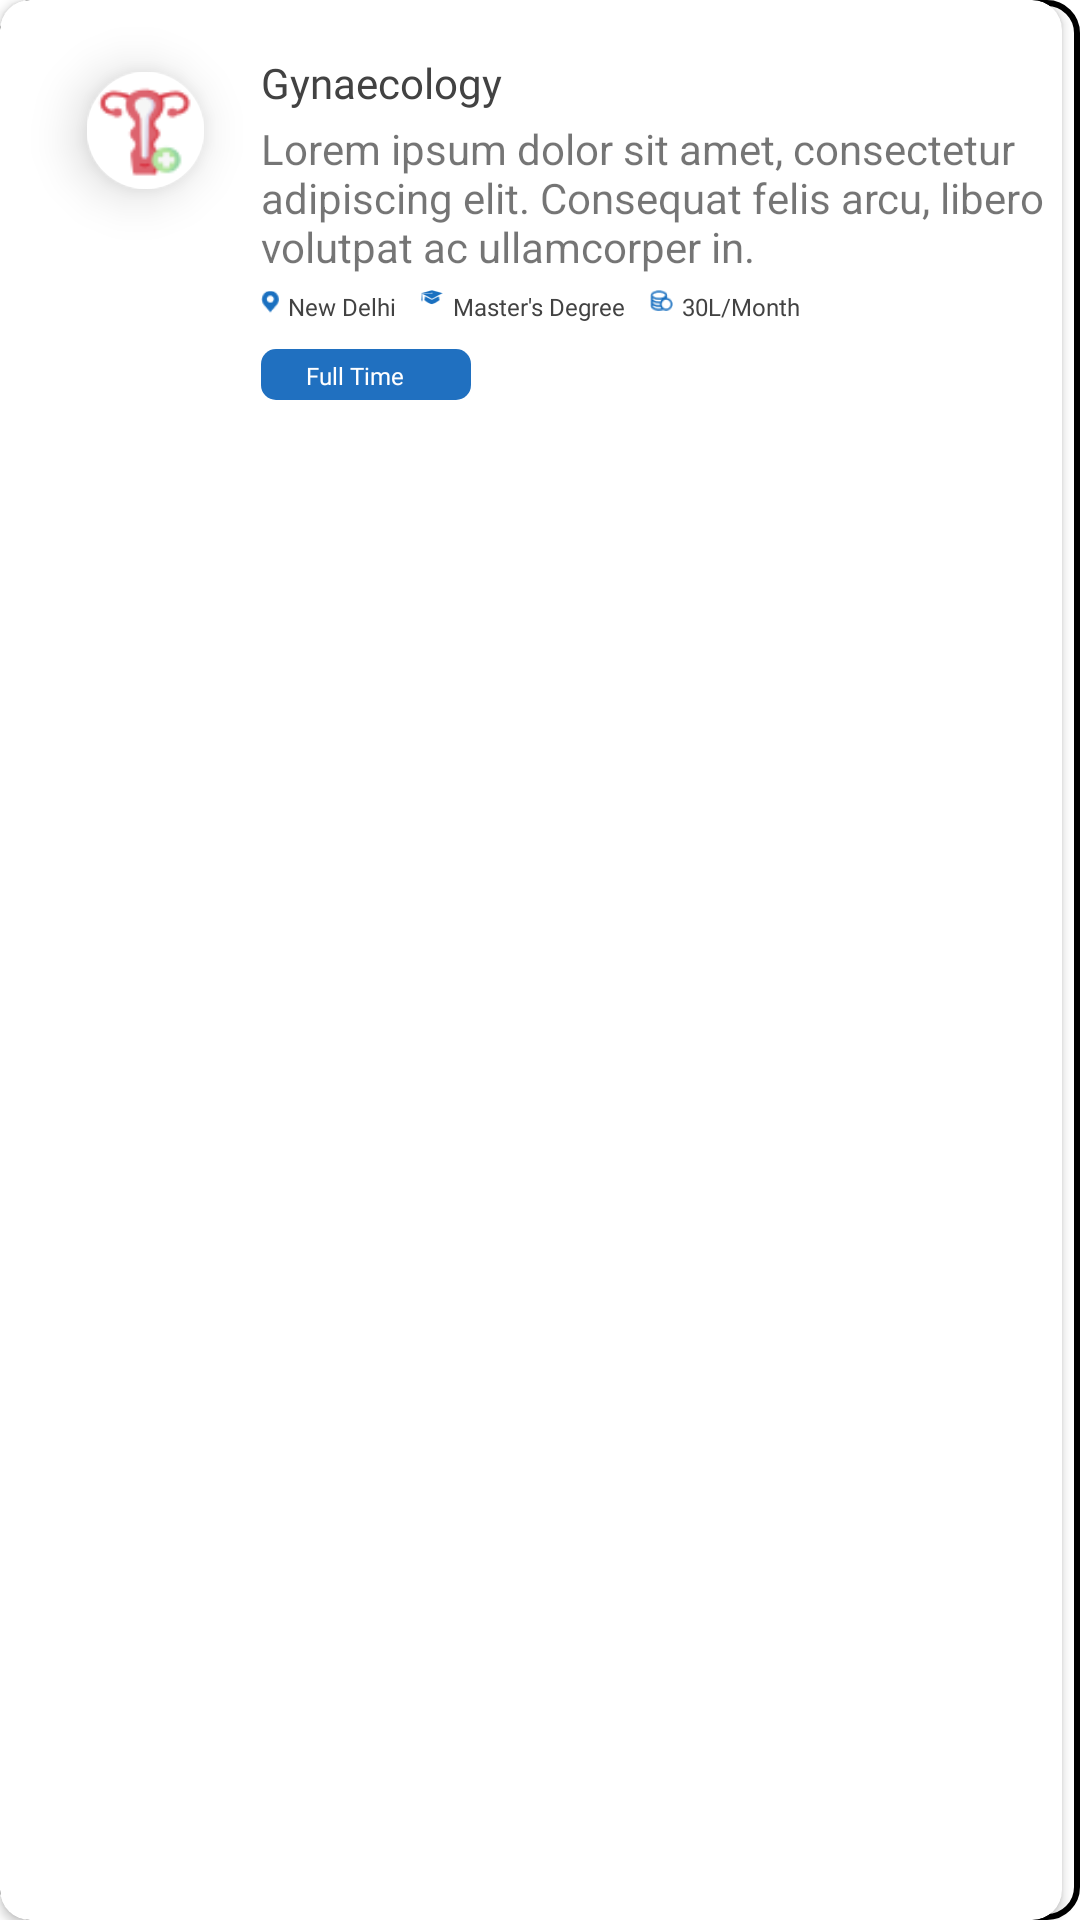

Layout XML and referenced resources for this Android screen:
<!-- AndroidManifest.xml: application theme Theme.Doctify -->
<!-- res/layout/sample_result.xml -->
<?xml version="1.0" encoding="utf-8"?>
<LinearLayout xmlns:android="http://schemas.android.com/apk/res/android"
    android:layout_width="354dp"
    android:layout_height="160dp"
    xmlns:app="http://schemas.android.com/apk/res-auto"
    android:orientation="vertical"
    android:background="@drawable/result_rect_box"
    android:elevation="10dp"
    android:layout_marginTop="18dp">

    <androidx.cardview.widget.CardView
        android:layout_width="354dp"
        android:layout_height="match_parent"
        app:cardCornerRadius="10dp"
        app:cardMaxElevation="10dp"

        android:elevation="10dp">
        <LinearLayout
            android:layout_width="match_parent"
            android:layout_height="match_parent">



            <ImageView
                android:id="@+id/imageResult"
                android:layout_width="39dp"
                android:layout_height="39dp"
                app:srcCompat="@drawable/ganaecologist"
                android:layout_marginTop="24dp"
                android:layout_marginLeft="29dp"
                android:background="@drawable/round_white"
                android:elevation="10dp"/>

            <LinearLayout
                android:layout_width="267dp"
                android:layout_height="wrap_content"
                android:layout_marginLeft="19dp"
                android:layout_marginTop="18dp"
                android:orientation="vertical">

                <TextView
                    android:id="@+id/nameResultTitle"
                    android:layout_width="wrap_content"
                    android:layout_height="20dp"
                    android:fontFamily="@font/poppins"
                    android:text="Gynaecology"
                    android:textColor="#424242"
                    android:textSize="14sp" />

                <TextView
                    android:id="@+id/descResult"
                    android:layout_width="wrap_content"
                    android:layout_height="wrap_content"
                    android:layout_marginTop="2dp"
                    android:text="Lorem ipsum dolor sit amet, consectetur adipiscing elit. Consequat felis arcu, libero volutpat ac ullamcorper in." />

                <LinearLayout
                    android:layout_width="265dp"
                    android:layout_height="12pt"
                    android:paddingTop="5dp">


                    <ImageView
                        android:id="@+id/imageView21"
                        android:layout_width="6dp"
                        android:layout_height="8dp"

                        app:srcCompat="@drawable/location_icon" />

                    <TextView
                        android:id="@+id/placeResult"
                        android:layout_width="wrap_content"
                        android:layout_height="wrap_content"
                        android:layout_marginLeft="2.9dp"
                        android:fontFamily="@font/poppins"
                        android:text="New Delhi"
                        android:textColor="@color/black_job"
                        android:textSize="8sp" />

                    <ImageView
                        android:id="@+id/imageView22"
                        android:layout_width="8dp"
                        android:layout_height="4.98dp"
                        android:layout_marginLeft="8dp"

                        app:srcCompat="@drawable/degree_img" />

                    <TextView
                        android:id="@+id/degreeResult"
                        android:layout_width="wrap_content"
                        android:layout_height="wrap_content"
                        android:layout_marginLeft="2.9dp"
                        android:fontFamily="@font/poppins"
                        android:text="Master's Degree"
                        android:textColor="@color/black_job"
                        android:textSize="8sp" />


                    <ImageView
                        android:id="@+id/imageView23"
                        android:layout_width="7.64dp"
                        android:layout_height="7dp"
                        android:layout_marginLeft="8dp"

                        app:srcCompat="@drawable/salary_img" />

                    <TextView
                        android:id="@+id/salaryResult"
                        android:layout_width="wrap_content"
                        android:layout_height="wrap_content"
                        android:layout_marginLeft="2.9dp"
                        android:fontFamily="@font/poppins"
                        android:text="30"
                        android:textColor="@color/black_job"
                        android:textSize="8sp" />

                    <TextView
                        android:layout_width="wrap_content"
                        android:layout_height="wrap_content"
                        android:fontFamily="@font/poppins"
                        android:text="L"
                        android:textColor="@color/black_job"
                        android:textSize="8sp" />

                    <TextView
                        android:layout_width="wrap_content"
                        android:layout_height="wrap_content"
                        android:fontFamily="@font/poppins"
                        android:text="/"
                        android:textColor="@color/black_job"
                        android:textSize="8sp" />

                    <TextView
                        android:layout_width="wrap_content"
                        android:layout_height="wrap_content"
                        android:fontFamily="@font/poppins"
                        android:text="Month"
                        android:textColor="@color/black_job"
                        android:textSize="8sp" />
                </LinearLayout>


                <LinearLayout
                    android:layout_width="70dp"
                    android:layout_height="17dp"
                    android:background="@drawable/fulltime_box"
                    android:gravity="center">

                    <TextView
                        android:layout_width="40dp"
                        android:layout_height="10dp"
                        android:fontFamily="@font/poppins"
                        android:text="Full Time"
                        android:textColor="@color/white"
                        android:textSize="8sp"
                        android:textStyle="normal" />

                </LinearLayout>

                <LinearLayout
                    android:layout_width="20dp"
                    android:layout_height="20dp"
                    android:layout_marginLeft="290dp"
                    android:layout_marginTop="-20dp"
                    android:gravity="center">

                    <TextView
                        android:id="@+id/dateResult"
                        android:layout_width="wrap_content"
                        android:layout_height="wrap_content"
                        android:fontFamily="@font/poppins"
                        android:text="2"
                        android:textColor="@color/black_job"
                        android:textSize="8sp"
                        android:textStyle="normal" />

                    <TextView
                        android:layout_width="wrap_content"
                        android:layout_height="wrap_content"
                        android:fontFamily="@font/poppins"
                        android:text="d"
                        android:textColor="@color/black_job"
                        android:textSize="8sp"
                        android:textStyle="normal" />


                </LinearLayout>












            </LinearLayout>








        </LinearLayout>
    </androidx.cardview.widget.CardView>

</LinearLayout>
<!-- resources referenced by this layout -->
<resources>
  <color name="black_job">#424242</color>
  <color name="white">#FFFFFFFF</color>
  <!-- drawable degree_img: png bitmap (drawable-v24, 515 bytes) -->
  <!-- drawable fulltime_box (drawable-v24) -->
  <?xml version="1.0" encoding="utf-8"?>
  <shape xmlns:android="http://schemas.android.com/apk/res/android"
      android:shape="rectangle">
  
      <solid android:color="#2070C0"/>
      <corners android:radius="5dp"/>
  
  </shape>
  <!-- drawable ganaecologist: png bitmap (drawable, 2598 bytes) -->
  <!-- drawable heart_shape: png bitmap (drawable-v24, 454 bytes) -->
  <!-- drawable location_icon: png bitmap (drawable-v24, 459 bytes) -->
  <!-- drawable result_rect_box (drawable-v24) -->
  <?xml version="1.0" encoding="utf-8"?>
  <shape xmlns:android="http://schemas.android.com/apk/res/android"
      android:shape="rectangle">
  
  
      <corners android:radius="10dp"/>
      <stroke android:width="2dp"/>
  
  </shape>
  <!-- drawable round_white (drawable-v24) -->
  <?xml version="1.0" encoding="utf-8"?>
  <shape xmlns:android="http://schemas.android.com/apk/res/android"
      android:shape="oval">
  
  
      <size android:width="64dp"
          android:height="64dp"/>
      <solid android:color="@color/white"/>
  
  
  </shape>
  <!-- drawable salary_img: png bitmap (drawable-v24, 613 bytes) -->
  <style name="Theme.Doctify" parent="Theme.MaterialComponents.DayNight.DarkActionBar">
          
          <item name="colorPrimary">@color/red</item>
          <item name="colorPrimaryVariant">@color/text_red</item>
          <item name="colorOnPrimary">@color/white</item>
          
          <item name="colorSecondary">@color/teal_200</item>
          <item name="colorSecondaryVariant">@color/teal_700</item>
          <item name="colorOnSecondary">@color/black</item>
          
          <item name="android:statusBarColor" tools:targetApi="l">?attr/colorPrimaryVariant</item>
          
      </style>
  <color name="red">#ED3833</color>
  <color name="text_red">#FF0000</color>
  <color name="teal_200">#FF03DAC5</color>
  <color name="teal_700">#FF018786</color>
  <color name="black">#FF000000</color>
</resources>
